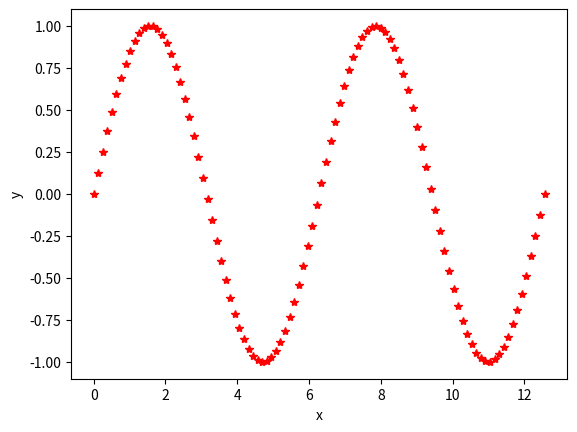
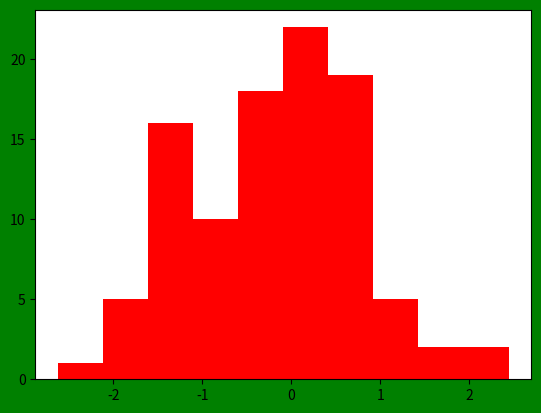

Write Python code to recreate these figures, in order. (Note: this script raises an exception after producing the figures.)
__author__ = 'Louis Le'
"importing"
import numpy as np
import matplotlib.pyplot as plt
import math
"take 100 values between 0 and 2*pi"
x=np.linspace(0,4*math.pi,100)
y = np.sin(x)
plt.plot(x,y,'*',color='red')
plt.xlabel('x')
plt.ylabel('y')
plt.figure(num=1,dpi=600)
plt.savefig('SineCurve')
"Making a histogram with normal data"
N = np.random.randn(100)
plt.figure(num=2,dpi=600,facecolor='green')
plt.hist(N,bins=10,color='red')
plt.show()
plt.savefig('histogram')
"importing data, manipulating lists, and using numpy"
"we are going to use the csv library to start off since it's relatively transparent with what is happening"
import csv as csv
'We begin by using csv command reader to read the csv file and change it into a more python-friendly format. We need to use and open(file) command inside of the reader command to have it read our file'

readdata=csv.reader(open('pop_change.csv','r'))

print(readdata)
"well that's certainly not what we wanted. The idea here is that to print out or save this data we need to iterate over it"
"for row in readdata:"

"this should give you all of the rows of the dataset. Great, neat. But that's not exactly what we want because that only prints the data. We can't do a whole lot of " \
"manipulate; feel free to delete this for statement and the print statement. we're going to do a little trick to keep all this data in a list. We're going to initialize a " \
"blank list called data by using the command data=[]. We'll then append each row to the list, making a list of rows. It's almost the same as the print statement above, and goes" \
"a little something like this "
data=[]
for row in readdata:
    data.append(row)

print(data)
"Now try to print the list data. You should see all of the rows; The rows will be in the form of a list, and they'll contain a state name, the polulation in 1910, and th population in 2010" \
"the first row, data[0] fives you the headings. For reasons that will become apparent in a second, we're going to want to make a list which is just our data and onother list which is just" \
"our headings"
Header = data[0]
data.pop(0)

print(data)
"as we noted the headings are at data[0]. The .pop[0] command tells us to take the list data and remove the 0-th element (the header element, in this case) " \
"after popping off that element, the list data will only contain the data without headers"
"displaying our beautiful data" \
"you might be anxious to see this data in a pretty table format. You could try a bunch with print statements and so forth, but it takes a lot of work and creativity to make a nice " \
"table format. at this point, we need to import pandas" \
"pandas is a sweet data analysis toll that we'll use much more later but, for now, it's useful as a way to make a pretty table for our data"
import pandas as pd

"but wait, I want to edit this data...!" \
"so the data that we've been using is real data. it tells us the population of a state in 1910 and 2010"
"we want to append a bit to the header. let's append the element Difference which will stand for the difference column"
Header.append("Difference")
for i in range(len(data)):
    diff = int(data[i][2])-int(data[i][1])
    data[i].append(diff)

print(pd.DataFrame(data,columns=Header))
